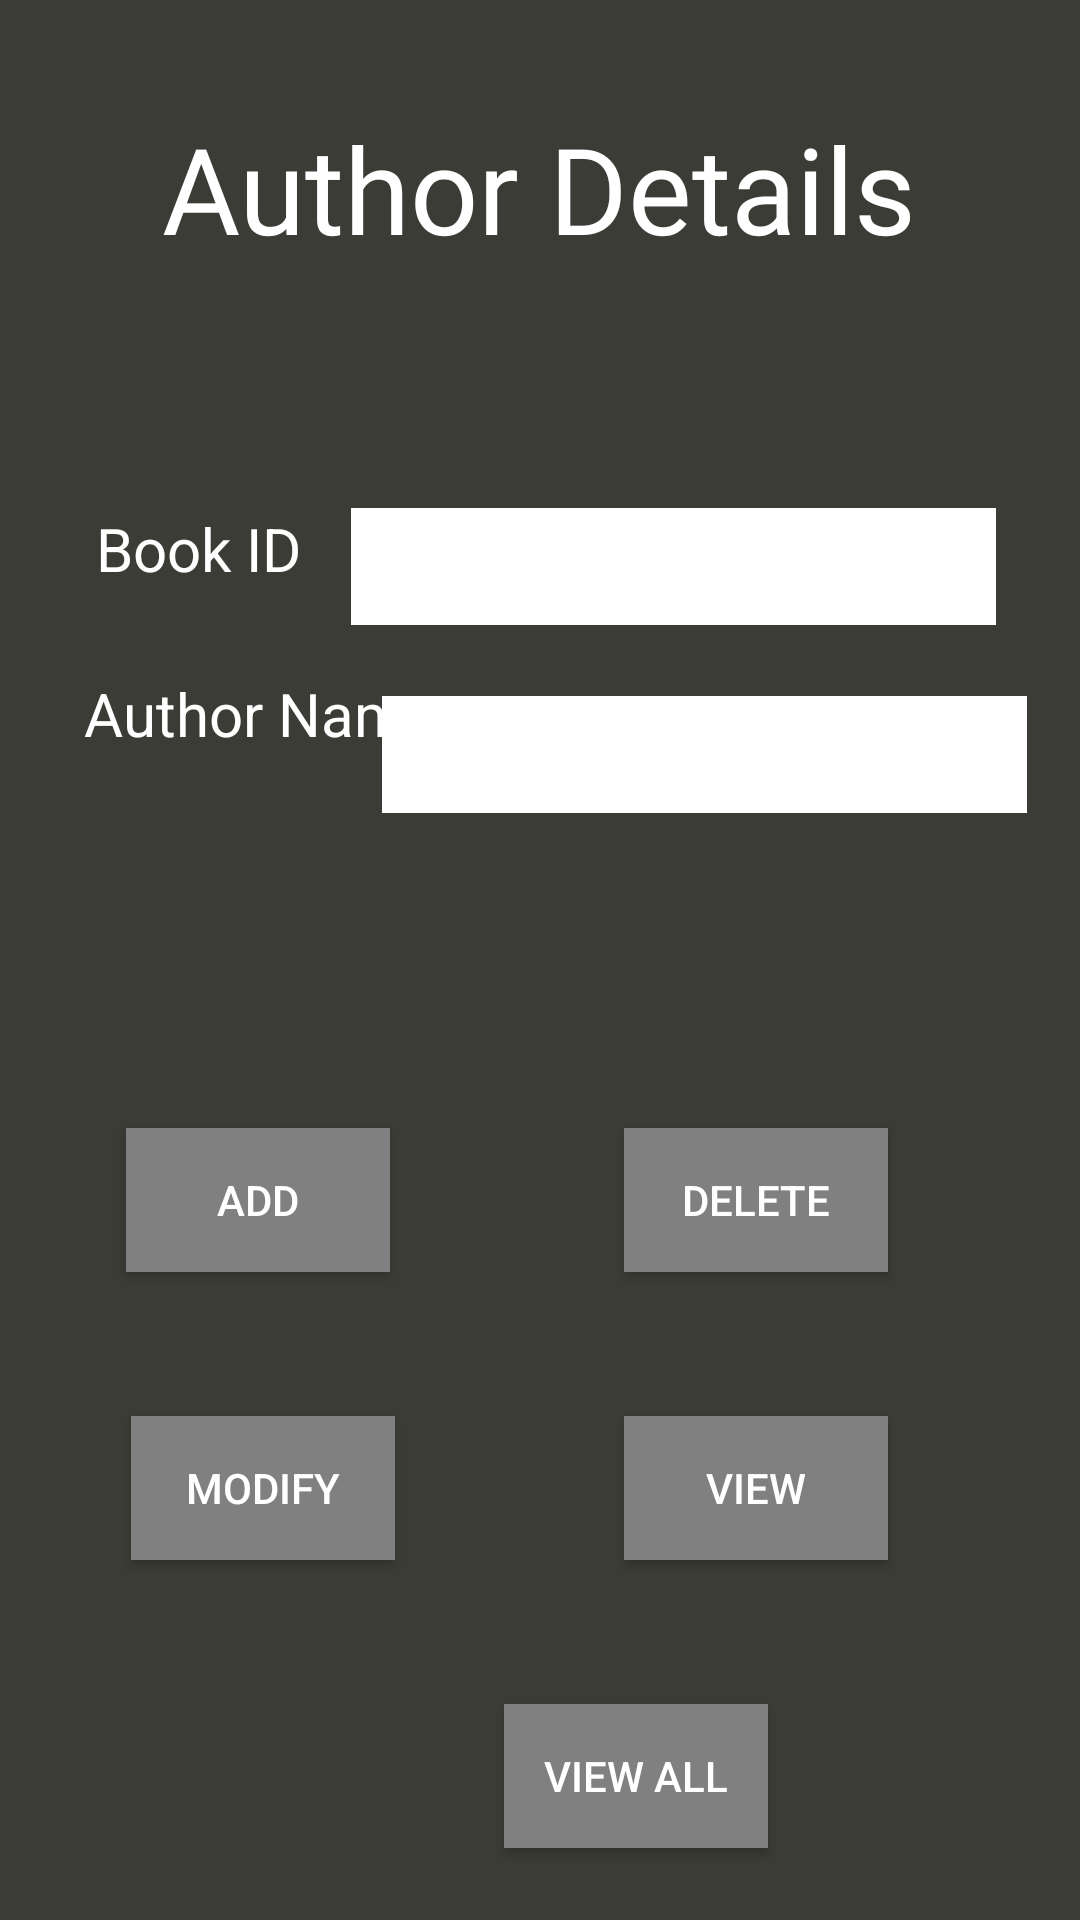

This screen was rendered from an Android layout file. Write that file and the resources it references.
<!-- AndroidManifest.xml: application theme Theme.LibraryManagement -->
<!-- res/layout/activity_author.xml -->
<?xml version="1.0" encoding="utf-8"?>
<androidx.constraintlayout.widget.ConstraintLayout xmlns:android="http://schemas.android.com/apk/res/android"
    xmlns:app="http://schemas.android.com/apk/res-auto"
    xmlns:tools="http://schemas.android.com/tools"
    android:layout_width="match_parent"
    android:layout_height="match_parent"
    tools:context=".Author.AuthorActivity"
    android:background="#3A3C35"
    >

    <TextView
        android:id="@+id/textView"
        android:layout_width="wrap_content"
        android:layout_height="wrap_content"
        android:layout_marginTop="36dp"
        android:text="Author Details"
        android:textSize="40dp"
        android:fontFamily="@font/brandon_grotesque_regular_italic_58a8a456c4724"
        android:textColor="@color/white"

        app:layout_constraintEnd_toEndOf="parent"
        app:layout_constraintHorizontal_bias="0.498"
        app:layout_constraintStart_toStartOf="parent"
        app:layout_constraintTop_toTopOf="parent" />


    <TextView
        android:id="@+id/textView2"
        android:layout_width="wrap_content"
        android:layout_height="wrap_content"
        android:layout_marginStart="32dp"
        android:layout_marginTop="80dp"
        android:text="Book ID"
        android:textColor="@color/white"
        android:textSize="20sp"
        app:layout_constraintStart_toStartOf="parent"
        app:layout_constraintTop_toBottomOf="@+id/textView" />

    <TextView
        android:id="@+id/textView4"
        android:layout_width="wrap_content"
        android:layout_height="wrap_content"
        android:layout_marginStart="28dp"
        android:layout_marginTop="28dp"
        android:text="Author Name"
        android:textColor="@color/white"
        android:textSize="20sp"
        app:layout_constraintStart_toStartOf="parent"
        app:layout_constraintTop_toBottomOf="@+id/textView2" />

    <EditText
        android:id="@+id/name"
        android:layout_width="215dp"
        android:layout_height="39dp"
        android:layout_marginTop="80dp"
        android:layout_marginEnd="28dp"
        android:background="@color/white"
        android:ems="10"
        android:inputType="textPersonName"
        android:textColor="@color/black"
        app:layout_constraintEnd_toEndOf="parent"
        app:layout_constraintTop_toBottomOf="@+id/textView" />

    <EditText
        android:id="@+id/address"
        android:layout_width="215dp"
        android:layout_height="39dp"
        android:layout_marginTop="232dp"
        android:layout_marginEnd="20dp"
        android:background="@color/white"
        android:ems="10"
        android:inputType="textPersonName"
        android:textColor="@color/black"
        app:layout_constraintEnd_toEndOf="parent"
        app:layout_constraintHorizontal_bias="0.905"
        app:layout_constraintStart_toEndOf="@+id/textView4"
        app:layout_constraintTop_toTopOf="parent" />

    <androidx.appcompat.widget.AppCompatButton
        android:id="@+id/button"
        android:layout_width="wrap_content"
        android:layout_height="wrap_content"
        android:layout_marginBottom="48dp"
        android:background="#808080"
        android:text="Add"
        android:textColor="#FFFFFF"
        app:layout_constraintBottom_toTopOf="@+id/button3"
        app:layout_constraintEnd_toStartOf="@+id/button2"
        app:layout_constraintHorizontal_bias="0.35"
        app:layout_constraintStart_toStartOf="parent"
        app:strokeColor="#808080" />

    <androidx.appcompat.widget.AppCompatButton
        android:id="@+id/button5"
        android:layout_width="wrap_content"
        android:layout_height="wrap_content"
        android:layout_marginEnd="64dp"
        android:layout_marginBottom="48dp"
        android:background="#808080"
        android:text="View"
        android:textColor="#FFFFFF"
        app:layout_constraintBottom_toTopOf="@+id/button4"
        app:layout_constraintEnd_toEndOf="parent"
        app:strokeColor="#808080" />

    <androidx.appcompat.widget.AppCompatButton
        android:id="@+id/button2"
        android:layout_width="wrap_content"
        android:layout_height="wrap_content"
        android:layout_marginEnd="64dp"
        android:layout_marginBottom="48dp"
        android:background="#808080"
        android:text="Delete"
        android:textColor="#FFFFFF"
        app:layout_constraintBottom_toTopOf="@+id/button5"
        app:layout_constraintEnd_toEndOf="parent"
        app:strokeColor="#808080" />

    <androidx.appcompat.widget.AppCompatButton
        android:id="@+id/button3"
        android:layout_width="wrap_content"
        android:layout_height="wrap_content"
        android:layout_marginBottom="48dp"
        android:background="#808080"
        android:text="Modify"
        android:textColor="#FFFFFF"
        app:layout_constraintBottom_toTopOf="@+id/button4"
        app:layout_constraintEnd_toStartOf="@+id/button5"
        app:layout_constraintHorizontal_bias="0.365"
        app:layout_constraintStart_toStartOf="parent"
        app:strokeColor="#808080" />

    <androidx.appcompat.widget.AppCompatButton
        android:id="@+id/button4"
        android:layout_width="wrap_content"
        android:layout_height="wrap_content"
        android:layout_marginStart="168dp"
        android:layout_marginBottom="24dp"
        android:background="#808080"
        android:text="View All"
        android:textColor="#FFFFFF"
        app:layout_constraintBottom_toBottomOf="parent"
        app:layout_constraintStart_toStartOf="parent"
        app:strokeColor="#808080" />
</androidx.constraintlayout.widget.ConstraintLayout>
<!-- resources referenced by this layout -->
<resources>
  <color name="black">#FF000000</color>
  <color name="white">#FFFFFFFF</color>
  <style name="Theme.LibraryManagement" parent="Theme.MaterialComponents.DayNight.DarkActionBar">
  
          
          <item name="colorPrimary">@color/purple_500</item>
          <item name="colorPrimaryVariant">@color/purple_700</item>
          <item name="colorOnPrimary">@color/white</item>
          
          <item name="colorSecondary">@color/teal_200</item>
          <item name="colorSecondaryVariant">@color/teal_700</item>
          <item name="colorOnSecondary">@color/black</item>
          
          <item name="android:statusBarColor" tools:targetApi="l">?attr/colorPrimaryVariant</item>
          
      </style>
  <color name="purple_500">#FF6200EE</color>
  <color name="purple_700">#FF3700B3</color>
  <color name="teal_200">#FF03DAC5</color>
  <color name="teal_700">#FF018786</color>
</resources>
